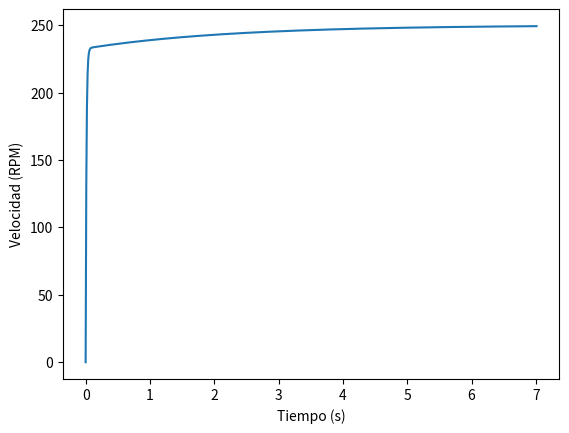

This figure's Python source:
#### ICM2813: Drone height control ####
# 
# [redacted]
# E-mail: [email redacted]
#
#######################################

import numpy as np
from scipy.integrate import odeint
import matplotlib.pyplot as plt

#### Parameters and variables ####

# Model parameters
sigma = 4.398 #sigma in motor 1 4V defined in Pregunta 4
A = 57.591 #A in motor 1 4V defined in Pregunta 4

# Simulation parameters
Th = 7  # time horizon
Ts = 0.01  # sample time
t0 = 0.0    # initial time
ref = 250    # reference
y0 = 0.0    # initial condition for position
dy0 = 0.0   # initial condition for velocity
c0 = 0.0    # initial control
Kp = 0.21  # controller: proportional
Ki = 0.1 # controller: integrative
Kd = 0 # controller: derivative

# Variables
t = [t0]        # time signal
y = [y0]        # position signal
dy = [dy0]      # velocity signal
c = [c0]        # control signal
e = [0.0, 0.0]  # error signal


#### Simulation ####

def model(z, t, c):
    return np.array([z[1], sigma*A*c - sigma*z[1]])  # y'' = sigma*A*c - sigma*y' 


while(t[-1] < Th):
    t.append(t[-1] + Ts)
    e.append(ref - dy[-1])
    c.append(c[-1] + (Kp + Ts*Ki + Kd/Ts)*e[-1] + (-Kp - 2*Kd/Ts)*e[-2] + (Kd/Ts)*e[-3])
    sol = odeint(model, [y[-1], dy[-1]], t[-2:], (c[-1],))
    y.append(sol[1, 0])
    dy.append(sol[1, 1])

plt.plot(t, dy)
plt.ylabel('Velocidad (RPM)')
plt.xlabel('Tiempo (s)')
plt.show()

